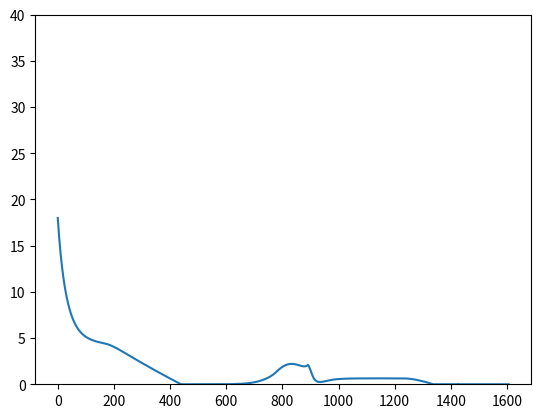

Here is the Python script that generated this plot:
#!/usr/bin/env python3
# -*- coding: utf-8 -*-
"""
Created on Tue Sep 21 11:59:13 2021

@author: camillehankel
"""

import numpy as np
from scipy.integrate import solve_ivp
from scipy.integrate import RK45
import matplotlib.pyplot as plt
from math import floor
from scipy import optimize 
import math
import time

## CONSTANTS
DAY=86400
YEAR = DAY*365
c = 2e6 #ice heat capacity, J/m^3/K
L = 3e8 #ice latent heat of fusion J/m^3
cml = 4e6 #mixed layer heat capacity J/m^3/K
k = 2 #ice thermal conductivity W/m^2/K
a = 320 #LW rad W/m^2
b = 4.6 #LW rad W/m^2/K
S_0 = 1365 #solar constant


Fsw = 300 # SW seasonal cycle amplitude W/m^2 
T_midlat = 20#K
a_ice = .65 #ice albedo 
a_o= .2 #ocean albedo
a_mp = .55 #melt pond albedo
a_atm = .45 
gamma = 120 # ocean-ice heat exchange coeff # 120 W/m^2/K
Hml = 50 #m ML depth
Fentr = .5 #W/m^2 
Kd = 3.3 #Atmospheric heat transport constant W/m^2/K 
v0 = .10/YEAR #sea ice export /s
leads = .05 #minimum lead fraction
h0 = .5 #min thickness of new ice
N = 4 #optical thickness of atm


def LW_imbalance(T,Ts):
   # Ts = A*Ti + (1-A)*Tml
    D = Kd*(T_midlat - Ts)
    lw_Sfc = 2*a/(2+N) - D/2 +b*(T-Ts+2*Ts/(2+N))
    return lw_Sfc
    

def ode_system(t,SW,state_vars):
    [Tml,Ti,V,A] = state_vars
    Ts = A*Ti + (1-A)*Tml
    h = V/A
    Fsw = SW[floor(t/DAY)%365]
    LWSW_flux = -LW_imbalance(Ti,Ts)+(1-a_ice)*Fsw
    Fml = (1-A)*(-LW_imbalance(Tml,Ts)+(1-a_o)*Fsw) -A*gamma*Tml + Fentr
    
    if (Tml <= 0) & (Fml < 0): #ice forming
        # print("if statement 1")
        F_ni = -Fml
        dTml_dt = 0
    else:
        F_ni = 0
        dTml_dt = Fml/(cml*Hml)
    
    if (Ti >= 0) & (LWSW_flux > 0):
        # print("if state¡ment 2")

        dTi_dt = 0
        dV_dt = (A*(LW_imbalance(Ti,Ts) - (1-a_mp)*Fsw-gamma*Tml) -v0*L*V)/L
        
    else:
        dTi_dt = (LWSW_flux - k*Ti/h)*2/(c*h)
        dV_dt = (A*(-k*Ti/h-gamma*Tml) + F_ni - v0*L*V)/L
        
    if -dV_dt < 0: 
        # print("if stateme!nt 3")

        R = 0
    else:
        R = A/(2*V) * -dV_dt
        
    dA_dt =  F_ni/(L*h0) -R - v0*A
    # print(t)
    
    # print('vars',state_vars)
    
    # print('derivs',[dTml_dt,dTi_dt,dV_dt,dA_dt])
    
    return [dTml_dt,dTi_dt,dV_dt,dA_dt]

def solve_ODE_system(saves_per_day,num_days,SW,TML,TI,V0,A0):
    tspan=(0,DAY*num_days)
    dt = DAY/saves_per_day
    y_init = np.array([TML,TI,V0,A0])
    ts = np.arange(0,DAY*num_days+dt,dt)
    sol = solve_ivp(fun=lambda t,y: ode_system(t,SW,y) \
                ,vectorized=False,y0=y_init,t_span=tspan,t_eval=ts,rtol=1e-6,method='LSODA')
    
    x = sol.y
    
    return x


rep_lat = 80

LAT = rep_lat*2*np.pi/360
day = np.arange(91.25,456.25,1)
declination = 23.45*2*np.pi/360*np.sin(day*2*np.pi/365)
h_0 = np.arccos(-np.tan(LAT)*np.tan(declination))
Q_day = (1-a_atm)*S_0/np.pi*(h_0*np.sin(LAT)*np.sin(declination)+np.cos(LAT)*np.cos(declination)*np.sin(h_0))
Q_day[np.where(np.isnan(Q_day)&(declination<0))] = 0
Q_day[np.where(np.isnan(Q_day)&(declination>0))] = (1-a_atm)*S_0*np.sin(LAT)*np.sin(declination[np.where(np.isnan(Q_day)&(declination>0))])

total_yrs = 10
total_days = total_yrs*365
saves_per_day = 2
total_saves = int(total_days*saves_per_day)

Ti_arr = np.zeros(total_saves,)
Tml_arr = 0*Ti_arr
V_arr = 0*Ti_arr
A_arr = 0*Ti_arr

#initial conditions
A = 1
V = 10
T_ml = 18
T_ice = -10


t1 = time.perf_counter()
[Tml_arr,Ti_arr,V_arr,A_arr] = solve_ODE_system(saves_per_day,total_days,Q_day,T_ml,T_ice,V,A)
t2 = time.perf_counter()

plt.plot(Tml_arr)
plt.ylim(0,40)



        